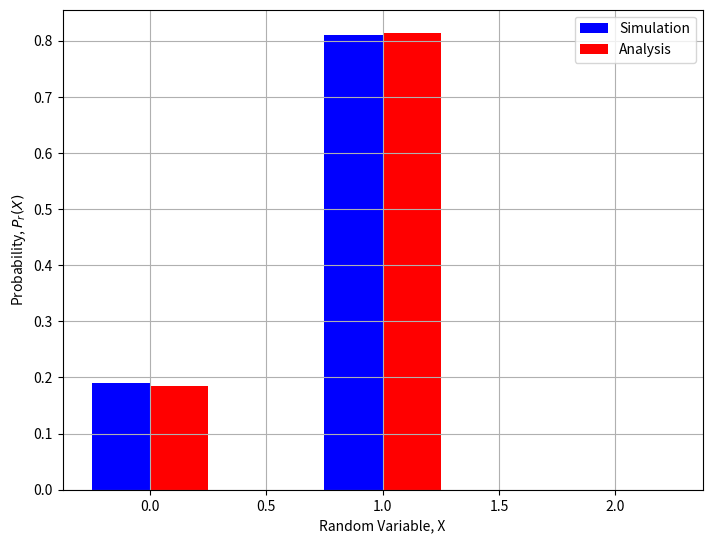

The script that saved this image:
# -*- coding: utf-8 -*-
"""Untitled0.ipynb

Automatically generated by Colaboratory.

Original file is located at
    https://colab.research.google.com/<link-removed>
"""

import numpy as np
import matplotlib.pyplot as plt
import math

# Function to calculate nCr
def nCr(n,r):
    f = math.factorial
    return f(n) / f(r) / f(n-r)

# no of simulations
simlen = int(1e5)
# Initializing no. of rejections to 0
count =0 
# looping simlen times 
for item in range(simlen): 
    # Generating outcomes for 100 bulbs 
    y = np.random.randint(1,101, size=(1, 4))
    flag=0
    # Bulb no. 1,2,3,4 and 5 are assumed to be defective
    # Checking if the bulb is defective
    for i in range(4): 
      for j in range(1,6):  
        # If bulb is defective no. of rejections increases 
        if y[0][i]==j :
            count+=1
            flag=1
            break
        if flag==1:
          break    
          
# Calculating simulated probability
simulated_prob_X_0 = count/simlen
simulated_prob_X_1 = 1- simulated_prob_X_0

# Calculating theoretical probability
# prob of non defective bulb
p=19/20 
prob_X_1 = nCr(4,4)*(p**4)
prob_X_0 = 1- prob_X_1

simulated_prob = [simulated_prob_X_0 , simulated_prob_X_1 , 0]
theoretical_prob =[prob_X_0, prob_X_1, 0]
 
# Plotting
X = np.arange(3)
fig = plt.figure()
ax = fig.add_axes([0,0,1,1])
plt.xlabel('Random Variable, X')
plt.ylabel('Probability, $P_{r}(X)$')
ax.bar(X - 0.125, simulated_prob, color = 'b', width = 0.25)
ax.bar(X + 0.125, theoretical_prob, color = 'r', width = 0.25)
ax.legend(labels=['Simulation', 'Analysis'])
plt.grid()

# Theory vs Simulation
print("The simulated probability is", simulated_prob_X_1)
print("The theoretical probability is", prob_X_1)

print("Therefore, the probabilities are approximately equal in theory and simulation.")